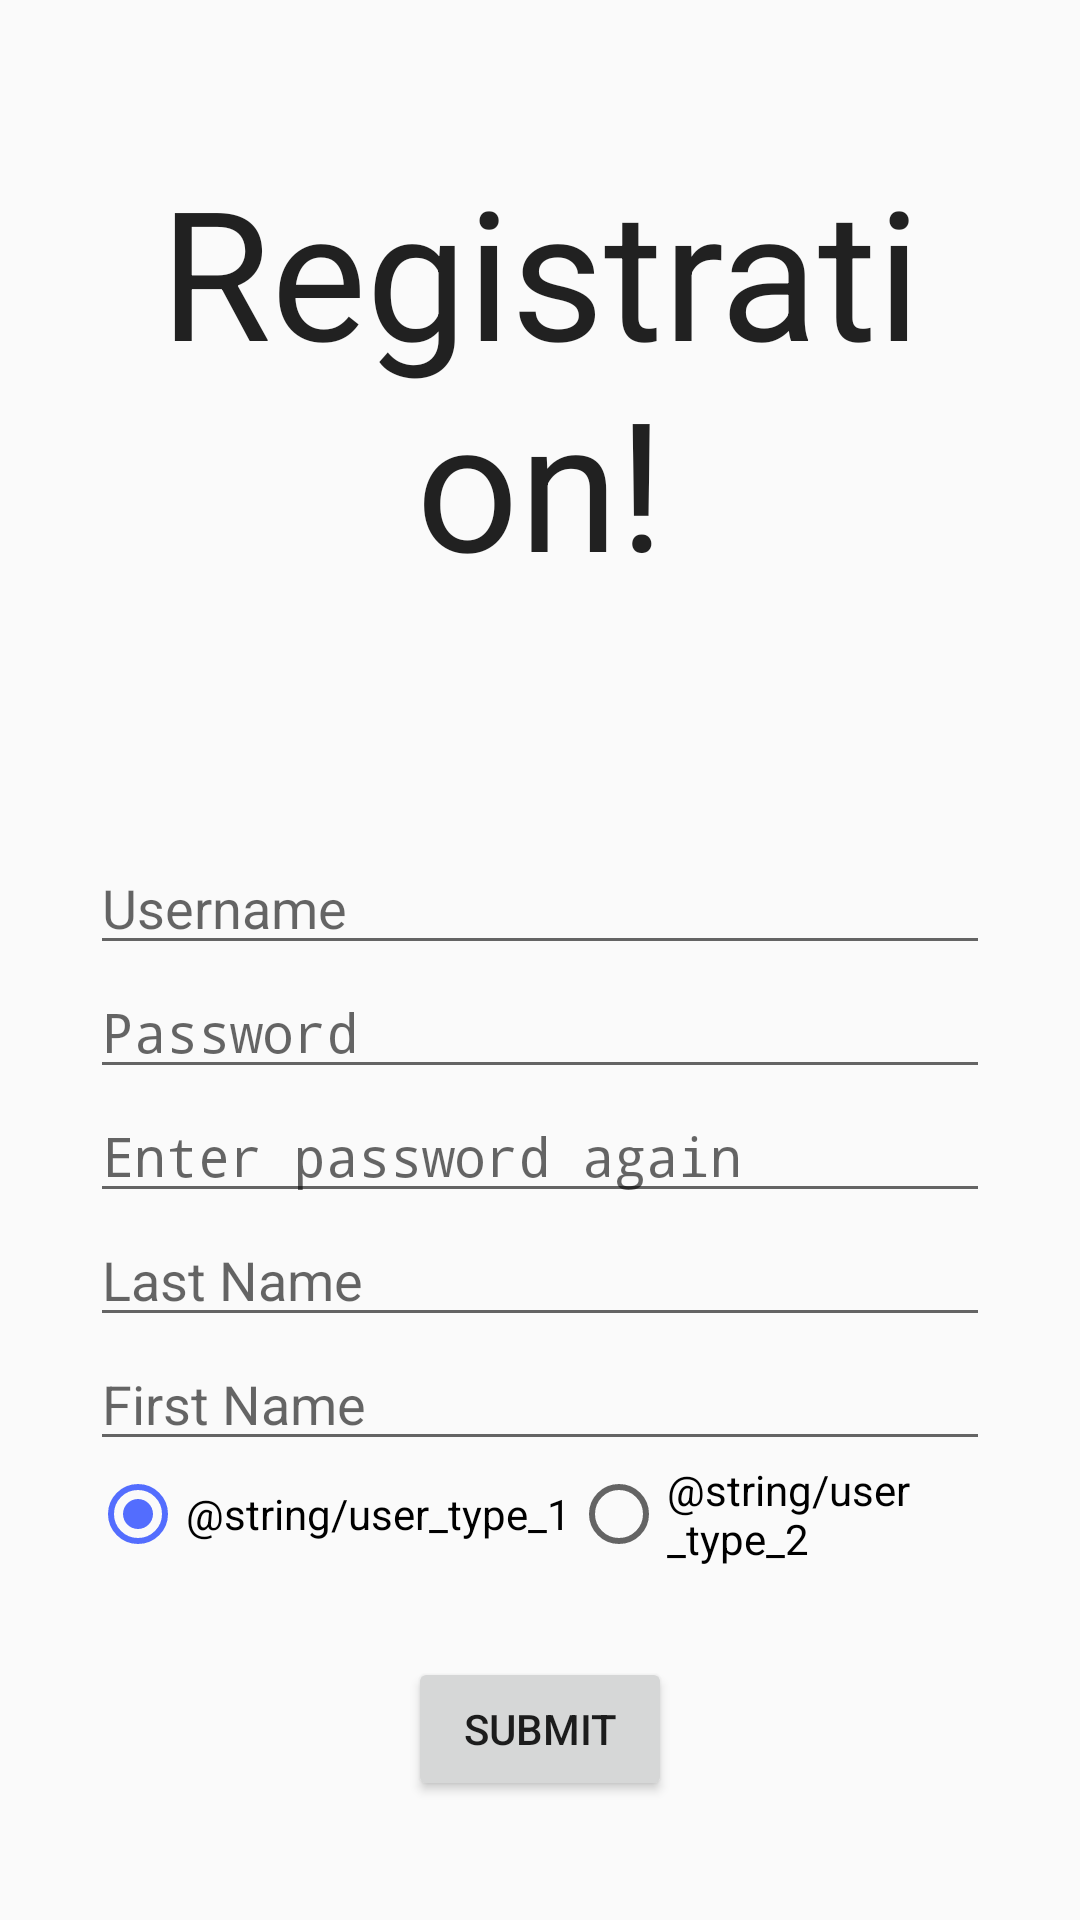

Here is an Android app screen rendered from its layout file. Give the layout XML and the strings, colors and styles it references.
<!-- AndroidManifest.xml: activity theme AppTheme.NoActionBar -->
<!-- res/layout/activity_sign_up.xml -->
<?xml version="1.0" encoding="utf-8"?>
<LinearLayout xmlns:android="http://schemas.android.com/apk/res/android"
    xmlns:app="http://schemas.android.com/apk/res-auto"
    xmlns:tools="http://schemas.android.com/tools"
    android:layout_width="match_parent"
    android:layout_height="match_parent"

    android:layout_centerVertical="true"
    android:orientation="vertical"
    tools:context=".SignUpActivity">

    <TextView
        android:id="@+id/regis_name"
        style="@style/HeaderTextStyle"
        android:layout_width="match_parent"
        android:layout_height="wrap_content"
        android:layout_margin="50dp"
        android:text="@string/welcome_regis"
        android:textAppearance="?android:attr/textAppearanceLarge" />

    <LinearLayout
        android:layout_width="match_parent"
        android:layout_height="wrap_content"
        android:layout_margin="30dp"
        android:orientation="vertical">

        <EditText
            android:id="@+id/userEmail_regis"
            android:layout_width="match_parent"
            android:layout_height="wrap_content"
            android:ems="10"
            android:hint="@string/username_hint"
            android:inputType="textEmailAddress" />

        <EditText
            android:id="@+id/userPassword_regis"
            android:layout_width="match_parent"
            android:layout_height="wrap_content"
            android:layout_gravity="center_horizontal"
            android:ems="10"
            android:hint="@string/password_hint"
            android:inputType="textPassword" />

        <EditText
            android:id="@+id/reUserPassword_regis"
            android:layout_width="match_parent"
            android:layout_height="wrap_content"
            android:layout_gravity="center_horizontal"
            android:ems="10"
            android:hint="@string/re_password"
            android:inputType="textPassword" />
        <EditText
            android:id="@+id/userInfo1_regis"
            android:layout_width="match_parent"
            android:layout_height="wrap_content"
            android:layout_gravity="center_horizontal"
            android:ems="10"
            android:hint="Last Name"
            android:inputType="textCapCharacters" />
        <EditText
            android:id="@+id/userInfo2_regis"
            android:layout_width="match_parent"
            android:layout_height="wrap_content"
            android:layout_gravity="center_horizontal"
            android:ems="10"
            android:hint="First Name"
            android:inputType="textCapCharacters" />

        <RadioGroup xmlns:android="http://schemas.android.com/apk/res/android"
            android:layout_width="fill_parent"
            android:layout_height="wrap_content"
            android:gravity="center"
            android:orientation="horizontal">

            <RadioButton
                android:id="@+id/radio_button1_signup"
                android:layout_width="wrap_content"
                android:layout_height="wrap_content"
                android:onClick="onRadioButtonClicked"
                android:text="@string/user_type_1"
                android:checked="true"/>

            <RadioButton
                android:id="@+id/radio_button2_signup"
                android:layout_width="wrap_content"
                android:layout_height="wrap_content"
                android:onClick="onRadioButtonClicked"
                android:text="@string/user_type_2" />
        </RadioGroup>
    </LinearLayout>

    <LinearLayout
        android:layout_width="wrap_content"
        android:layout_height="wrap_content"
        android:layout_gravity="center_horizontal"
        android:orientation="horizontal">

        <Button
            android:id="@+id/submit_button"
            android:layout_width="match_parent"
            android:layout_height="wrap_content"
            android:onClick="authenticate"
            android:text="@string/regis_button" />

    </LinearLayout>


</LinearLayout>
<!-- resources referenced by this layout -->
<resources>
  <string name="password_hint">Password</string>
  <string name="re_password">Enter password again</string>
  <string name="regis_button">Submit</string>
  <string name="username_hint">Username</string>
  <string name="welcome_regis">Registration!</string>
  <style name="HeaderTextStyle">
          <item name="android:layout_width">wrap_content</item>
          <item name="android:layout_height">48dp</item>
          <item name="android:gravity">center</item>
          <item name="android:textSize">60sp</item>
      </style>
  <style name="AppTheme.NoActionBar">
          <item name="windowActionBar">false</item>
          <item name="windowNoTitle">true</item>
      </style>
</resources>
